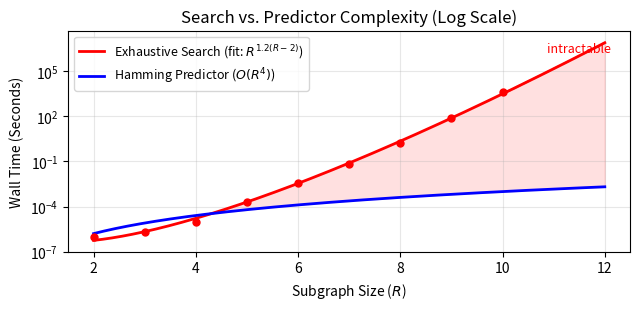

The matplotlib source for this figure: (Note: this script raises an exception after producing the figure.)
#!/usr/bin/env python3
"""Generate complexity-curves.pdf — vector version of the growth comparison plot.

Uses actual measured wall times from README.md brute-force logs.
Fits log10(T) = a + b*(R-2)*log10(R) to the search data.
Predictor measured as <2ms for all R up to 128.
"""

import numpy as np
from scipy.optimize import curve_fit
import matplotlib
matplotlib.use("pdf")
import matplotlib.pyplot as plt

# ── Actual measured search times from README.md ───────────────────
# R=2..5 logged as 0.000s; estimate from Gen counts (README) / ~5M gens/s
search_R = np.array([2,        3,        4,        5,        6,     7,     8,     9,      10])
search_T = np.array([0.000001, 0.000002, 0.00001,  0.0002,   0.004, 0.072, 1.782, 74.553, 4140.057])
# R=2: 1 gen, R=3: 6 gen, R=4: 46 gen, R=5: 1102 gen (all <1ms)
# R=6: 0.004s, R=7: 0.072s, R=8: 1.782s, R=9: 74.553s, R=10: 4140s
# R>=11 never completed (intractable).

# ── Best fit: log10(T) = a + b*(R-2)*log10(R) ────────────────────
log_T = np.log10(search_T)
x_model = (search_R - 2) * np.log10(search_R)

def linear_model(x, a, b):
    return a + b * x

popt, _ = curve_fit(linear_model, x_model, log_T)
a_fit, b_fit = popt

print(f"Best fit: log10(T) = {a_fit:.4f} + {b_fit:.4f} * (R-2)*log10(R)")
print(f"  i.e.  T ≈ 10^{a_fit:.2f} · R^({b_fit:.2f}·(R-2))")

# ── Generate fitted curve ────────────────────────────────────────
R_smooth = np.linspace(2, 12, 500)
x_smooth = (R_smooth - 2) * np.log10(R_smooth)
T_fit = 10 ** (a_fit + b_fit * x_smooth)

# ── Predictor: O(R^4) ────────────────────────────────────────────
# Process startup (~1.4ms) dominates, masking actual compute time.
# Scale so curve passes through ~1ms at R=10 (measured floor).
pred_c = 0.001 / (10 ** 4)
T_pred = pred_c * R_smooth ** 4

# ── Plot ──────────────────────────────────────────────────────────
fig, ax = plt.subplots(figsize=(6.5, 3.2))

# Search: data points + best fit
ax.semilogy(R_smooth, T_fit, "r-", linewidth=2,
            label=rf"Exhaustive Search (fit: $R^{{{b_fit:.1f}(R-2)}}$)")
ax.semilogy(R_smooth[R_smooth > 10], T_fit[R_smooth > 10], "r--",
            linewidth=1.5, alpha=0.5)
ax.plot(search_R, search_T, "ro", markersize=5, zorder=5)

# Predictor: O(R^4)
ax.semilogy(R_smooth, T_pred, "b-", linewidth=2,
            label=r"Hamming Predictor ($O(R^4)$)")

# Fill gap
ax.fill_between(R_smooth, T_pred, T_fit, alpha=0.12, color="red",
                where=(T_fit > T_pred))

ax.set_xlabel("Subgraph Size ($R$)")
ax.set_ylabel("Wall Time (Seconds)")
ax.set_title("Search vs. Predictor Complexity (Log Scale)")
ax.legend(fontsize=9, loc="upper left")
ax.set_xlim(1.5, 12.5)
ax.set_ylim(1e-7, 5e7)
ax.grid(True, alpha=0.3)

# Annotate intractable region
ax.annotate("intractable", xy=(11.5, T_fit[R_smooth >= 11.5][0]),
            fontsize=9, color="red", ha="center", va="bottom", style="italic")

plt.tight_layout()
fig.savefig("../docs/complexity-curves.pdf", bbox_inches="tight")
print("Wrote docs/complexity-curves.pdf")
